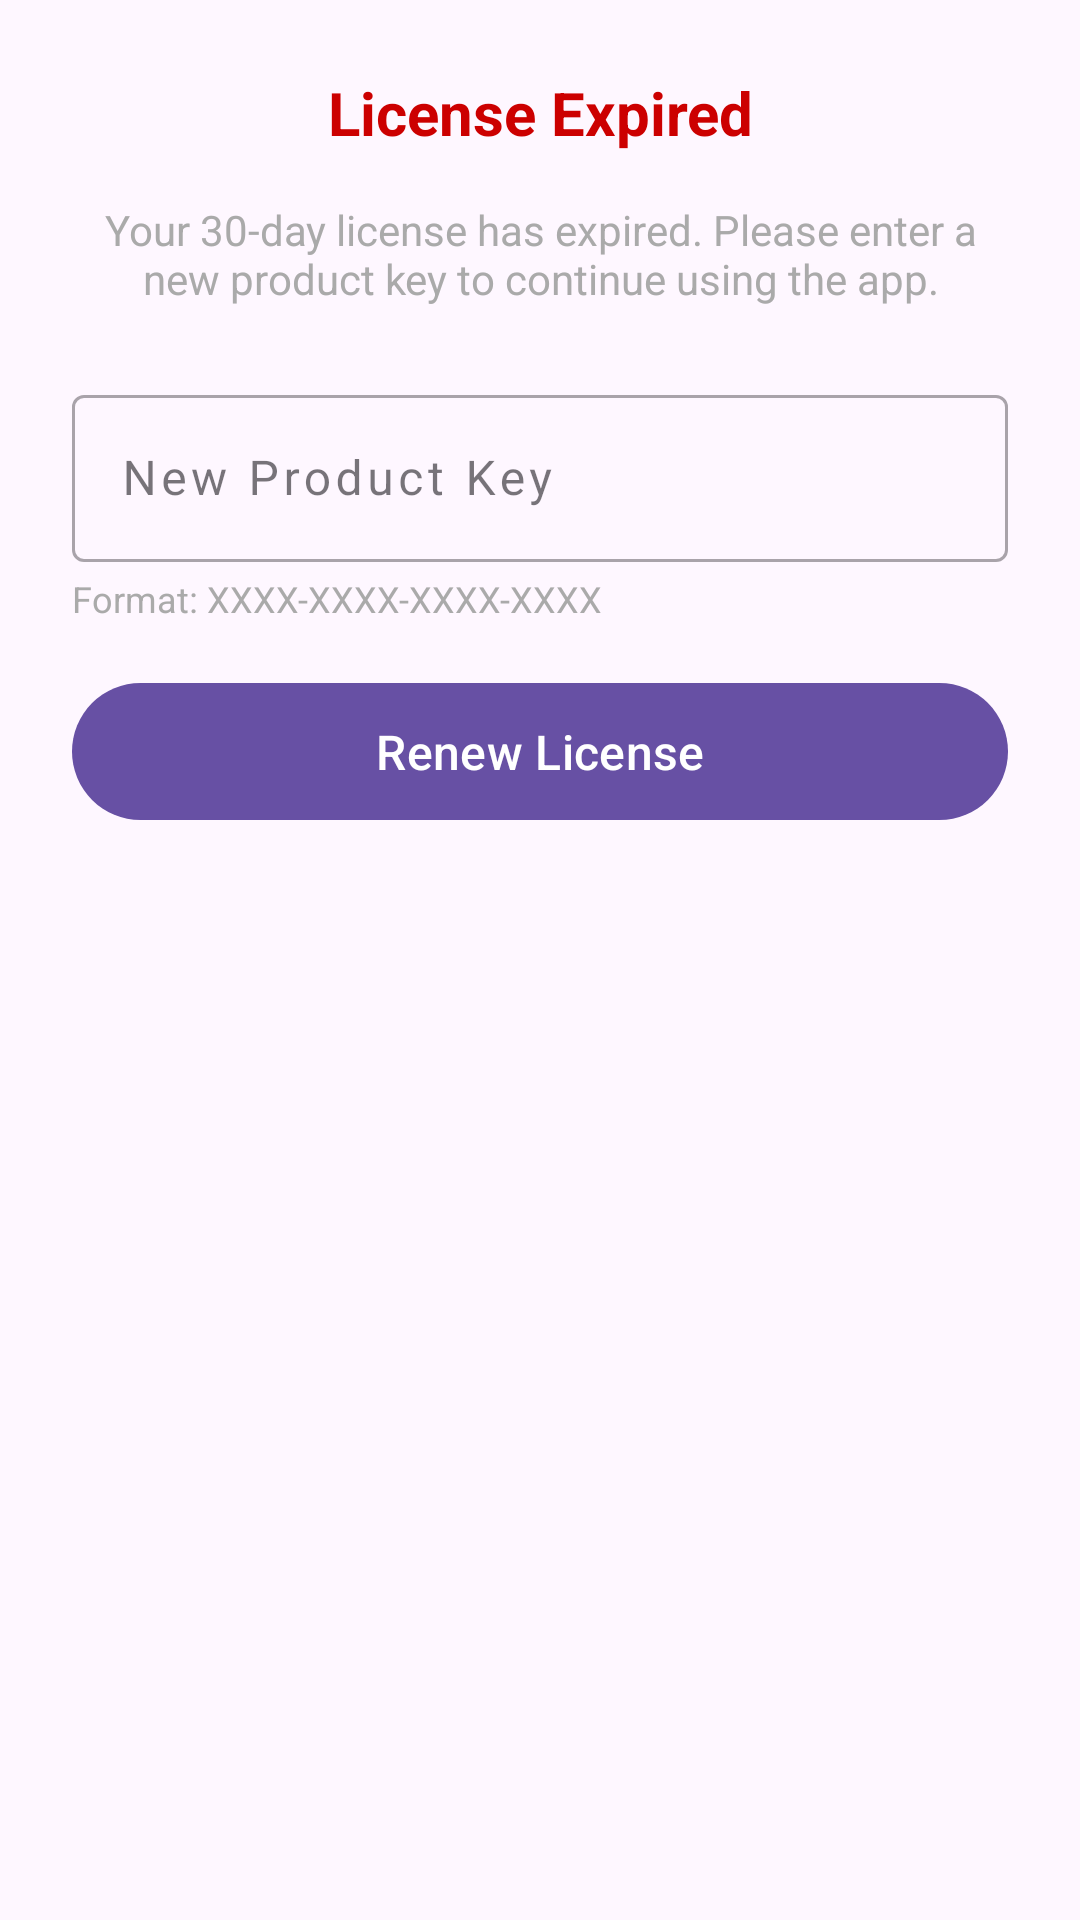

This screen was rendered from an Android layout file. Write that file and the resources it references.
<!-- AndroidManifest.xml: application theme Theme.ShopSync -->
<!-- res/layout/dialog_renew_license.xml -->
<?xml version="1.0" encoding="utf-8"?>
<LinearLayout xmlns:android="http://schemas.android.com/apk/res/android"
    android:layout_width="match_parent"
    android:layout_height="wrap_content"
    android:orientation="vertical"
    android:padding="24dp">

    <TextView
        android:layout_width="match_parent"
        android:layout_height="wrap_content"
        android:text="License Expired"
        android:textSize="20sp"
        android:textStyle="bold"
        android:textColor="@android:color/holo_red_dark"
        android:gravity="center"
        android:layout_marginBottom="16dp" />

    <TextView
        android:layout_width="match_parent"
        android:layout_height="wrap_content"
        android:text="Your 30-day license has expired. Please enter a new product key to continue using the app."
        android:textSize="14sp"
        android:textColor="@android:color/darker_gray"
        android:gravity="center"
        android:layout_marginBottom="24dp" />

    <com.google.android.material.textfield.TextInputLayout
        android:layout_width="match_parent"
        android:layout_height="wrap_content"
        android:hint="New Product Key"
        style="@style/Widget.MaterialComponents.TextInputLayout.OutlinedBox">

        <com.google.android.material.textfield.TextInputEditText
            android:id="@+id/et_product_key"
            android:layout_width="match_parent"
            android:layout_height="wrap_content"
            android:inputType="textCapCharacters"
            android:maxLength="19"
            android:textSize="16sp"
            android:letterSpacing="0.1" />
    </com.google.android.material.textfield.TextInputLayout>

    <TextView
        android:layout_width="match_parent"
        android:layout_height="wrap_content"
        android:text="Format: XXXX-XXXX-XXXX-XXXX"
        android:textSize="12sp"
        android:textColor="@android:color/darker_gray"
        android:layout_marginTop="4dp"
        android:layout_marginBottom="16dp" />

    <ProgressBar
        android:id="@+id/progress_bar"
        android:layout_width="wrap_content"
        android:layout_height="wrap_content"
        android:layout_gravity="center"
        android:visibility="gone"
        android:layout_marginBottom="16dp" />

    <TextView
        android:id="@+id/tv_error"
        android:layout_width="match_parent"
        android:layout_height="wrap_content"
        android:textColor="@android:color/holo_red_dark"
        android:textSize="14sp"
        android:gravity="center"
        android:visibility="gone"
        android:layout_marginBottom="16dp" />

    <Button
        android:id="@+id/btn_renew"
        android:layout_width="match_parent"
        android:layout_height="wrap_content"
        android:text="Renew License"
        android:textSize="16sp"
        android:padding="12dp" />

</LinearLayout>
<!-- resources referenced by this layout -->
<resources>
  <style name="Theme.ShopSync" parent="Base.Theme.ShopSync" />
  <style name="Base.Theme.ShopSync" parent="Theme.Material3.DayNight.NoActionBar">
          
          
      </style>
</resources>
